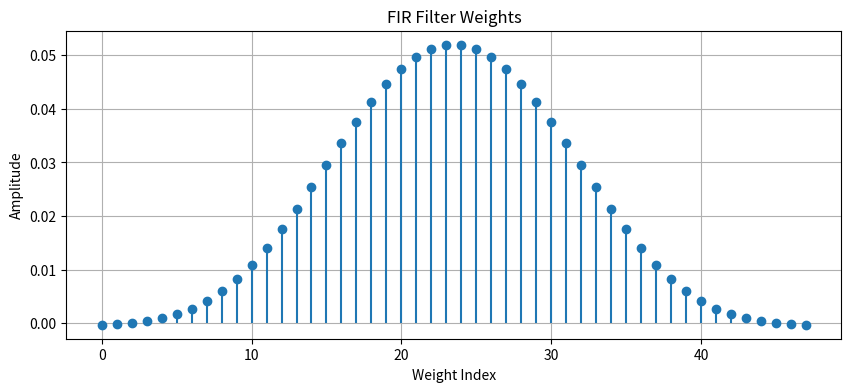
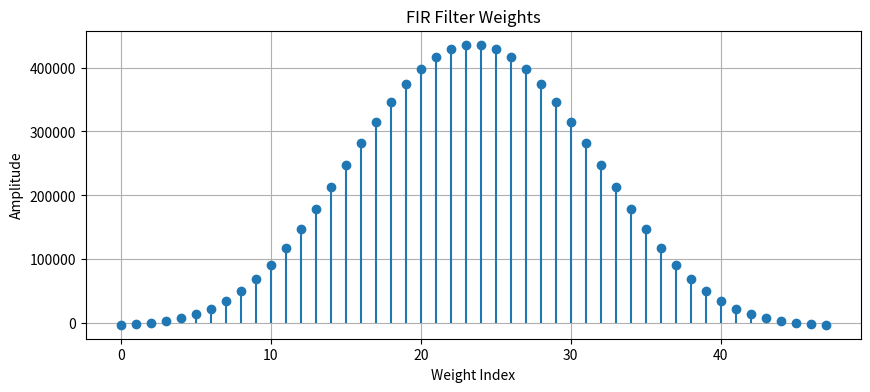

Reproduce these figures in Python, in order.
import sys
import numpy as np
import matplotlib.pyplot as plt
from scipy.signal import firwin

def generate(filter_depth, data_width, cutoff_freq, sample_rate):
    normalized_cutoff = cutoff_freq / (sample_rate / 2)

    # Design the FIR filter with the given parameters
    # fir_coefficients = firwin(
    #     numtaps=filter_depth,
    #     cutoff=normalized_cutoff,
    #     pass_zero=False,
    #     scale=False,
    #     fs=sample_rate
    # )
    fir_coefficients = firwin(filter_depth, normalized_cutoff)
    plot(fir_coefficients, "fir_coeff.png")

    # Quantize coefficients based on data width
    max_val = 2**(data_width - 1) - 1
    quantized_coefficients = np.round(fir_coefficients * max_val).astype(int)
    quantized_coefficients = np.clip(quantized_coefficients, -max_val, max_val)
    plot(quantized_coefficients, "quant_coeff.png")

    return quantized_coefficients


def plot(weights, filename):
    plt.figure(figsize=(10, 4))
    plt.stem(range(len(weights)), weights, basefmt=" ")
    plt.title("FIR Filter Weights")
    plt.xlabel("Weight Index")
    plt.ylabel("Amplitude")
    plt.grid(True)
    plt.savefig(filename)
    print("Fir filter weights plotted in weights.png")


def write_mem(weights, DATA_WIDTH):
    # Open the file to write weights in hexadecimal format
    with open("weights.mem", "w") as f:
        for i, weight in enumerate(weights):
            # Convert each weight to hexadecimal, keeping only the lower DATA_WIDTH bits
            hex_value = f"{(weight & ((1 << DATA_WIDTH) - 1)):0{DATA_WIDTH // 4}X}"
            f.write(f"@{i:02X} {hex_value}\n")
    print("FIR filter weights written to weights.mem in hexadecimal format.")


def write_verilog(weights, data_width):
    # Open a Verilog header file for writing
    with open("weights.vh", "w") as f:
        f.write("// FIR filter weights generated by Python\n")
        f.write(f"// wire signed [{data_width-1}:0] weights [{len(weights)-1}:0];\n\n")
        
        # Define each weight individually in hexadecimal format
        for i, weight in enumerate(weights):
            hex_value = f"{(weight & ((1 << data_width) - 1)):0{data_width // 4}X}"
            f.write(f"assign weights[{i}] = {data_width}'h{hex_value};\n")
    
    print("Verilog header generated as weights.vh.")


def main():

    # Parameters
    FILTER_DEPTH = 48
    SAMPLE_RATE = 44000
    CUTOFF_FREQ = 1000

    DATA_WIDTH = 24          # Number of bits for each coefficient

    # Generate FIR filter weights
    weights = generate(FILTER_DEPTH, DATA_WIDTH, CUTOFF_FREQ, SAMPLE_RATE)
    write_mem(weights, DATA_WIDTH)
    write_verilog(weights, DATA_WIDTH)

if __name__ == '__main__':
    main()
